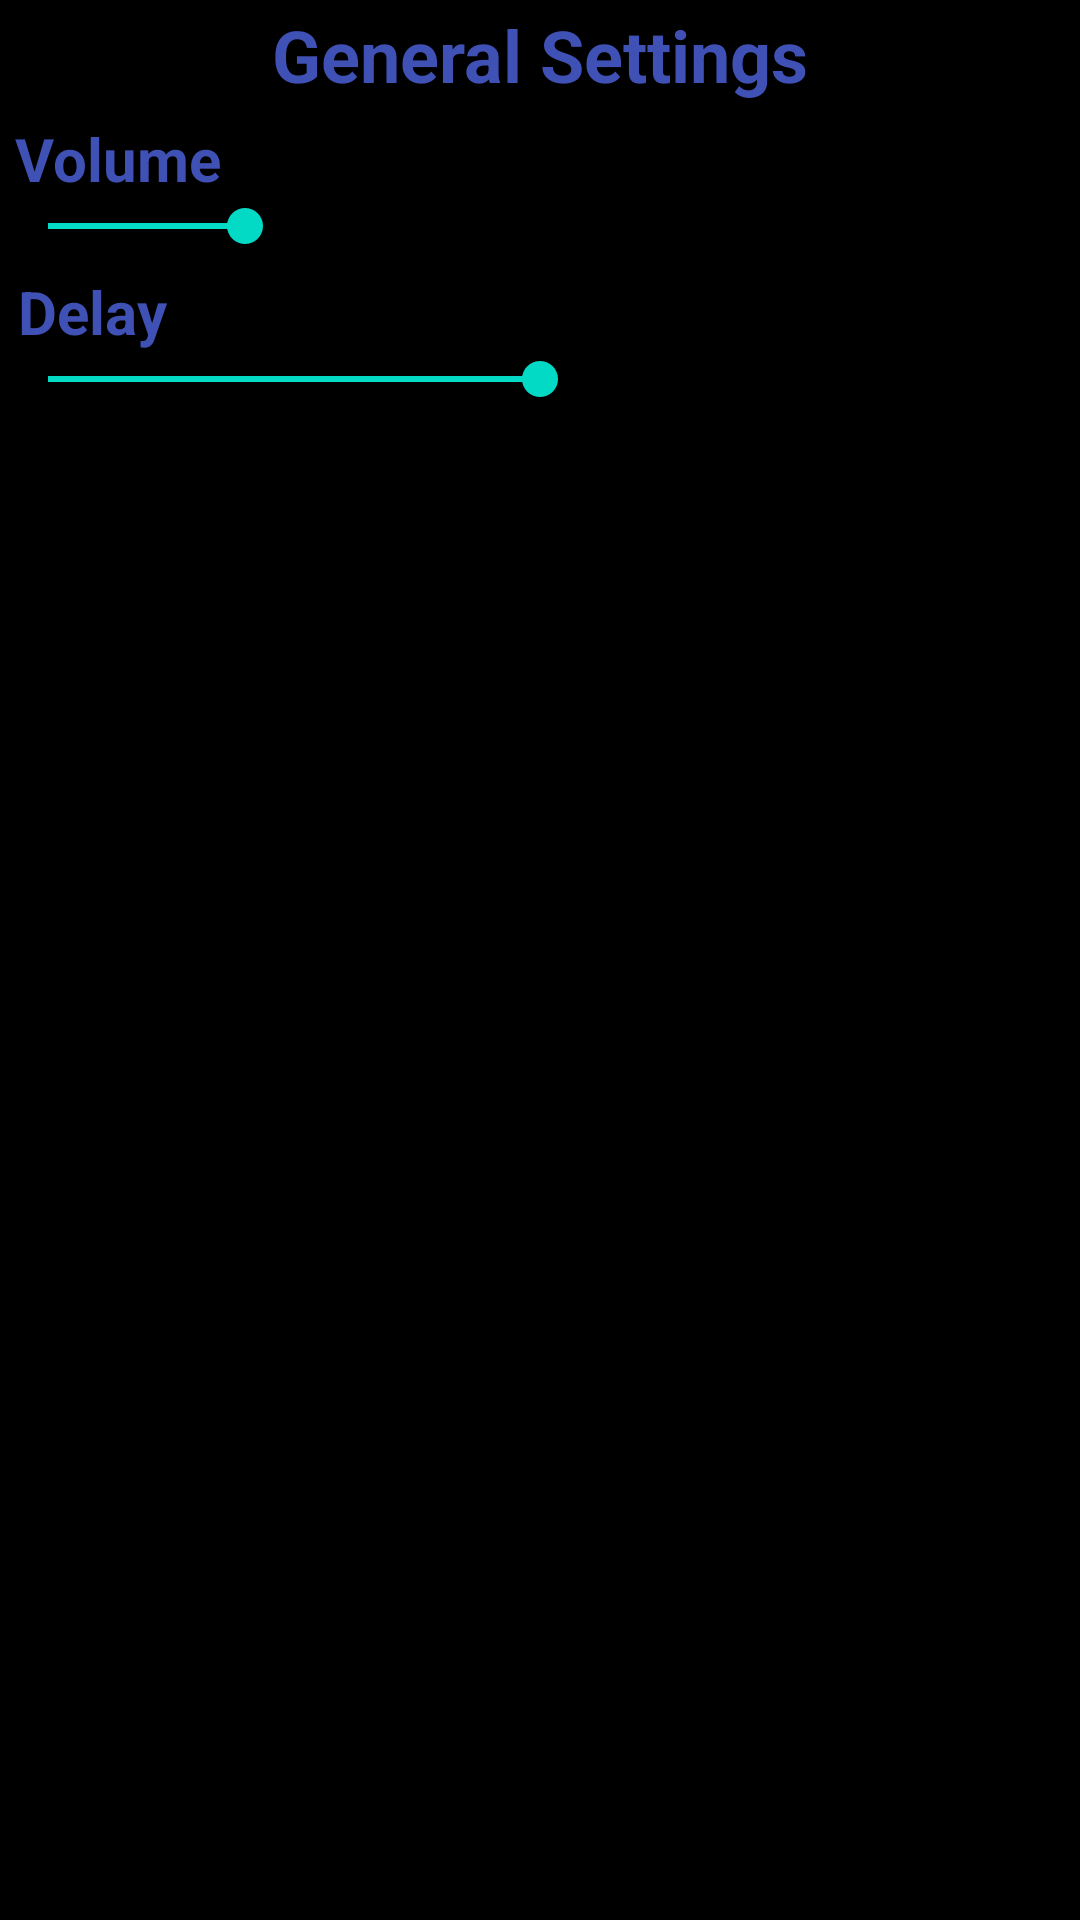

Produce the Android XML layout that renders to this screen, including the resource entries it uses.
<!-- AndroidManifest.xml: fallback theme Theme.MaterialComponents.DayNight.NoActionBar -->
<!-- res/layout/settings_activity.xml -->
<?xml version="1.0" encoding="utf-8"?>
<RelativeLayout xmlns:android="http://schemas.android.com/apk/res/android"
    xmlns:app="http://schemas.android.com/apk/res-auto"
    xmlns:tools="http://schemas.android.com/tools"
    android:layout_width="match_parent"
    android:layout_height="match_parent"
    android:background="@color/black"
    android:gravity="top|left"
    tools:context=".SettingsActivity">

    <LinearLayout
        android:layout_width="match_parent"
        android:layout_height="wrap_content"
        android:background="@color/black"
        android:gravity="top|left"
        android:orientation="vertical">

        <TextView
            android:layout_width="wrap_content"
            android:layout_height="wrap_content"
            android:layout_gravity="center"
            android:layout_marginTop="2dp"
            android:text="General Settings"
            android:textColor="@color/blue"
            android:textSize="24sp"
            android:textStyle="bold" />

        <TextView
            android:id="@+id/volumeLabel"
            android:layout_width="wrap_content"
            android:layout_height="wrap_content"
            android:layout_marginLeft="2dp"
            android:layout_marginTop="5dp"
            android:background="@color/black"
            android:paddingLeft="3dp"
            android:text="Volume"
            android:textColor="@color/blue"
            android:textSize="20sp"
            android:textStyle="bold" />

        <SeekBar
            android:id="@+id/volumeSeekBar"
            android:layout_width="match_parent"
            android:layout_height="wrap_content"
            android:layout_gravity="bottom"
            android:layout_weight="1"
            android:background="@color/black"
            android:foregroundTint="@color/white"
            android:indeterminate="false"
            android:max="100"
            android:progress="20" />

        <TextView
            android:id="@+id/delayLabel"
            android:layout_width="wrap_content"
            android:layout_height="wrap_content"
            android:layout_marginLeft="6dp"
            android:layout_marginTop="6dp"
            android:text="Delay"
            android:textColor="@color/blue"
            android:textSize="20sp"
            android:textStyle="bold" />

        <SeekBar
            android:id="@+id/delaySeekBar"
            android:layout_width="match_parent"
            android:layout_height="wrap_content"
            android:layout_gravity="bottom"
            android:layout_weight="1"
            android:background="@color/black"
            android:foregroundTint="@color/white"
            android:indeterminate="false"
            android:max="2000"
            android:progress="1000" />
    </LinearLayout>
</RelativeLayout>
<!-- resources referenced by this layout -->
<resources>
  <color name="black">#000000</color>
  <color name="blue">#3f51b5</color>
  <color name="white">#ffffff</color>
</resources>
